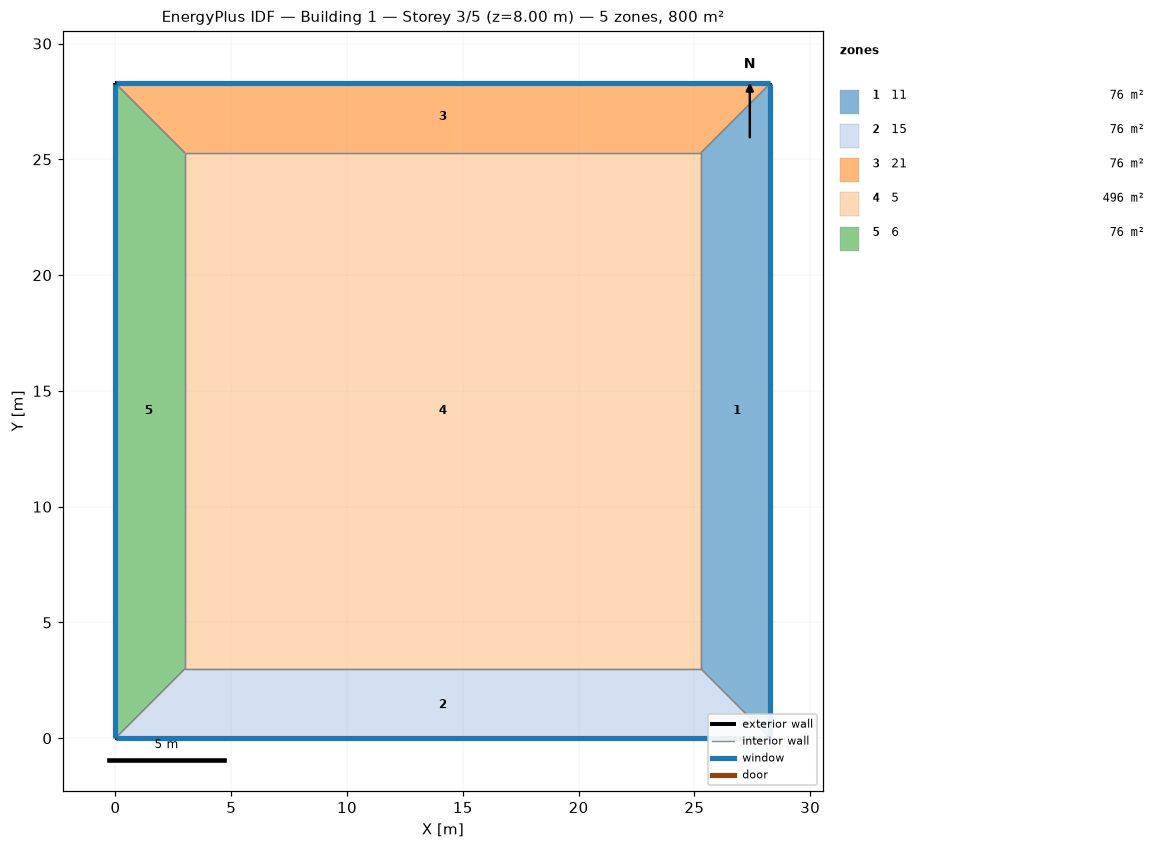
=== STOREY PLAN SPEC (per zone: floor XY polygon, exterior-wall plan segments, windows/doors) ===
zone 1: 11  (75.8 m²)
  floor: (28.28, 28.28) (28.28, 0.00) (25.28, 3.00) (25.28, 25.28)
  exterior wall: (28.28, 0.00) – (28.28, 28.28)  [28.3 m]
    window: (28.28, 0.03) – (28.28, 28.26)  [39.6 m²]
  interior walls: 3
zone 2: 15  (75.8 m²)
  floor: (28.28, 0.00) (0.00, 0.00) (3.00, 3.00) (25.28, 3.00)
  exterior wall: (0.00, 0.00) – (28.28, 0.00)  [28.3 m]
    window: (0.03, 0.00) – (28.26, 0.00)  [39.6 m²]
  interior walls: 3
zone 3: 21  (75.8 m²)
  floor: (0.00, 28.28) (28.28, 28.28) (25.28, 25.28) (3.00, 25.28)
  exterior wall: (28.28, 28.28) – (0.00, 28.28)  [28.3 m]
    window: (28.26, 28.28) – (0.03, 28.28)  [39.6 m²]
  interior walls: 3
zone 4: 5  (496.4 m²)
  floor: (3.00, 3.00) (3.00, 25.28) (25.28, 25.28) (25.28, 3.00)
  interior walls: 4
zone 5: 6  (75.8 m²)
  floor: (0.00, 0.00) (0.00, 28.28) (3.00, 25.28) (3.00, 3.00)
  exterior wall: (0.00, 28.28) – (0.00, 0.00)  [28.3 m]
    window: (0.00, 28.26) – (0.00, 0.03)  [39.6 m²]
  interior walls: 3

=== DERIVED (storey summary) ===
Building: Building 1
Storey: 3 of 5  (floor level z = 8.00 m)
Storey gross floor area: 799.8 m²
Zones on this storey: 5
  - 11: floor 75.8 m²; exterior wall 28.3 m (113.1 m²); 1 window(s) 39.6 m²; WWR 35.0%
  - 15: floor 75.8 m²; exterior wall 28.3 m (113.1 m²); 1 window(s) 39.6 m²; WWR 35.0%
  - 21: floor 75.8 m²; exterior wall 28.3 m (113.1 m²); 1 window(s) 39.6 m²; WWR 35.0%
  - 5: floor 496.4 m²
  - 6: floor 75.8 m²; exterior wall 28.3 m (113.1 m²); 1 window(s) 39.6 m²; WWR 35.0%
Zone adjacency (shared interzone walls):
  - 11 ↔ 15
  - 11 ↔ 21
  - 11 ↔ 5
  - 15 ↔ 5
  - 15 ↔ 6
  - 21 ↔ 5
  - 21 ↔ 6
  - 5 ↔ 6